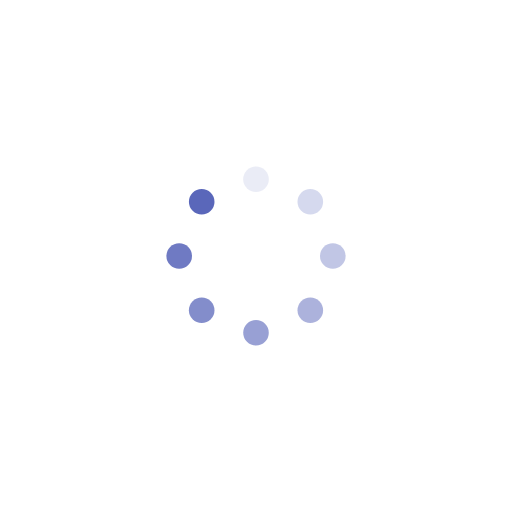
t = 0.00 s
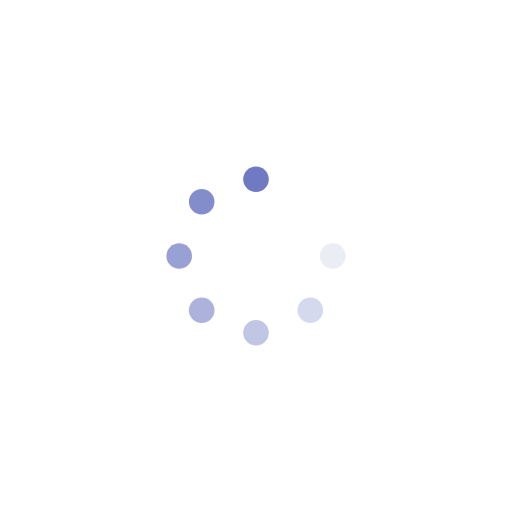
t = 0.24 s
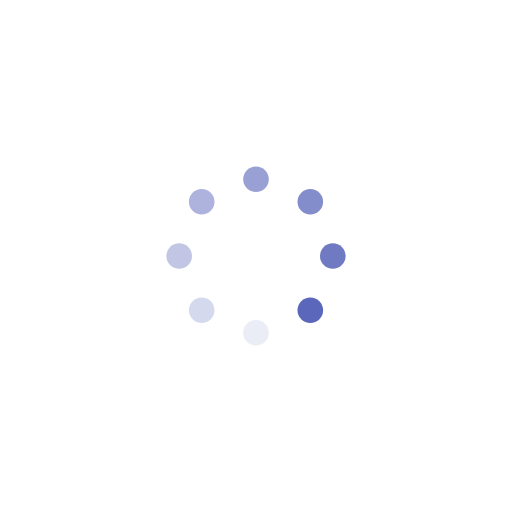
t = 0.48 s
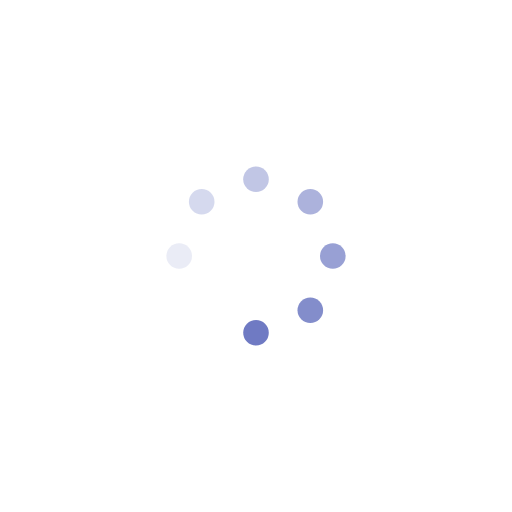
t = 0.72 s

The animated SVG that drew these frames (rendered in a browser with its animation timeline set to each time). Animation: 8 SMIL elements (animate=8); one cycle of 0.96 s, repeats indefinitely.

<svg xmlns="http://www.w3.org/2000/svg" viewBox="0 0 100 100" preserveAspectRatio="xMidYMid" width="210" height="210" style="shape-rendering: auto; display: block; background: transparent;" xmlns:xlink="http://www.w3.org/1999/xlink"><g><g transform="rotate(0 50 50)">
  <rect fill="#5a67ba" height="5" width="5" ry="2.5" rx="2.5" y="32.5" x="47.5">
    <animate repeatCount="indefinite" begin="-0.8413461538461539s" dur="0.9615384615384615s" keyTimes="0;1" values="1;0" attributeName="opacity"></animate>
  </rect>
</g><g transform="rotate(45 50 50)">
  <rect fill="#5a67ba" height="5" width="5" ry="2.5" rx="2.5" y="32.5" x="47.5">
    <animate repeatCount="indefinite" begin="-0.7211538461538461s" dur="0.9615384615384615s" keyTimes="0;1" values="1;0" attributeName="opacity"></animate>
  </rect>
</g><g transform="rotate(90 50 50)">
  <rect fill="#5a67ba" height="5" width="5" ry="2.5" rx="2.5" y="32.5" x="47.5">
    <animate repeatCount="indefinite" begin="-0.6009615384615384s" dur="0.9615384615384615s" keyTimes="0;1" values="1;0" attributeName="opacity"></animate>
  </rect>
</g><g transform="rotate(135 50 50)">
  <rect fill="#5a67ba" height="5" width="5" ry="2.5" rx="2.5" y="32.5" x="47.5">
    <animate repeatCount="indefinite" begin="-0.4807692307692307s" dur="0.9615384615384615s" keyTimes="0;1" values="1;0" attributeName="opacity"></animate>
  </rect>
</g><g transform="rotate(180 50 50)">
  <rect fill="#5a67ba" height="5" width="5" ry="2.5" rx="2.5" y="32.5" x="47.5">
    <animate repeatCount="indefinite" begin="-0.3605769230769231s" dur="0.9615384615384615s" keyTimes="0;1" values="1;0" attributeName="opacity"></animate>
  </rect>
</g><g transform="rotate(225 50 50)">
  <rect fill="#5a67ba" height="5" width="5" ry="2.5" rx="2.5" y="32.5" x="47.5">
    <animate repeatCount="indefinite" begin="-0.24038461538461536s" dur="0.9615384615384615s" keyTimes="0;1" values="1;0" attributeName="opacity"></animate>
  </rect>
</g><g transform="rotate(270 50 50)">
  <rect fill="#5a67ba" height="5" width="5" ry="2.5" rx="2.5" y="32.5" x="47.5">
    <animate repeatCount="indefinite" begin="-0.12019230769230768s" dur="0.9615384615384615s" keyTimes="0;1" values="1;0" attributeName="opacity"></animate>
  </rect>
</g><g transform="rotate(315 50 50)">
  <rect fill="#5a67ba" height="5" width="5" ry="2.5" rx="2.5" y="32.5" x="47.5">
    <animate repeatCount="indefinite" begin="0s" dur="0.9615384615384615s" keyTimes="0;1" values="1;0" attributeName="opacity"></animate>
  </rect>
</g><g></g></g><!-- [ldio] generated by https://loading.io --></svg>
